Labelled photos from "new_screw_data", an image-classification folder in hmy7788/screw_defect. The possible labels are: bad, good.

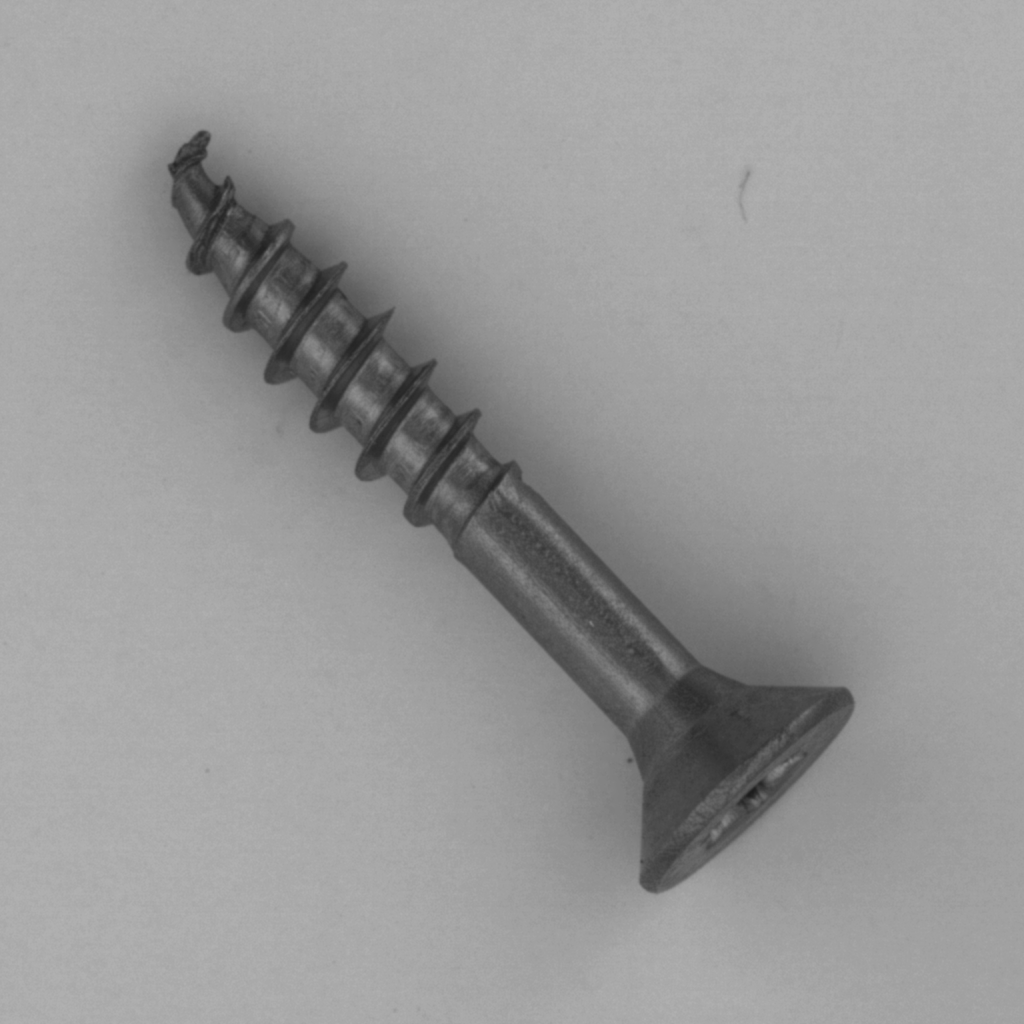
Label: bad

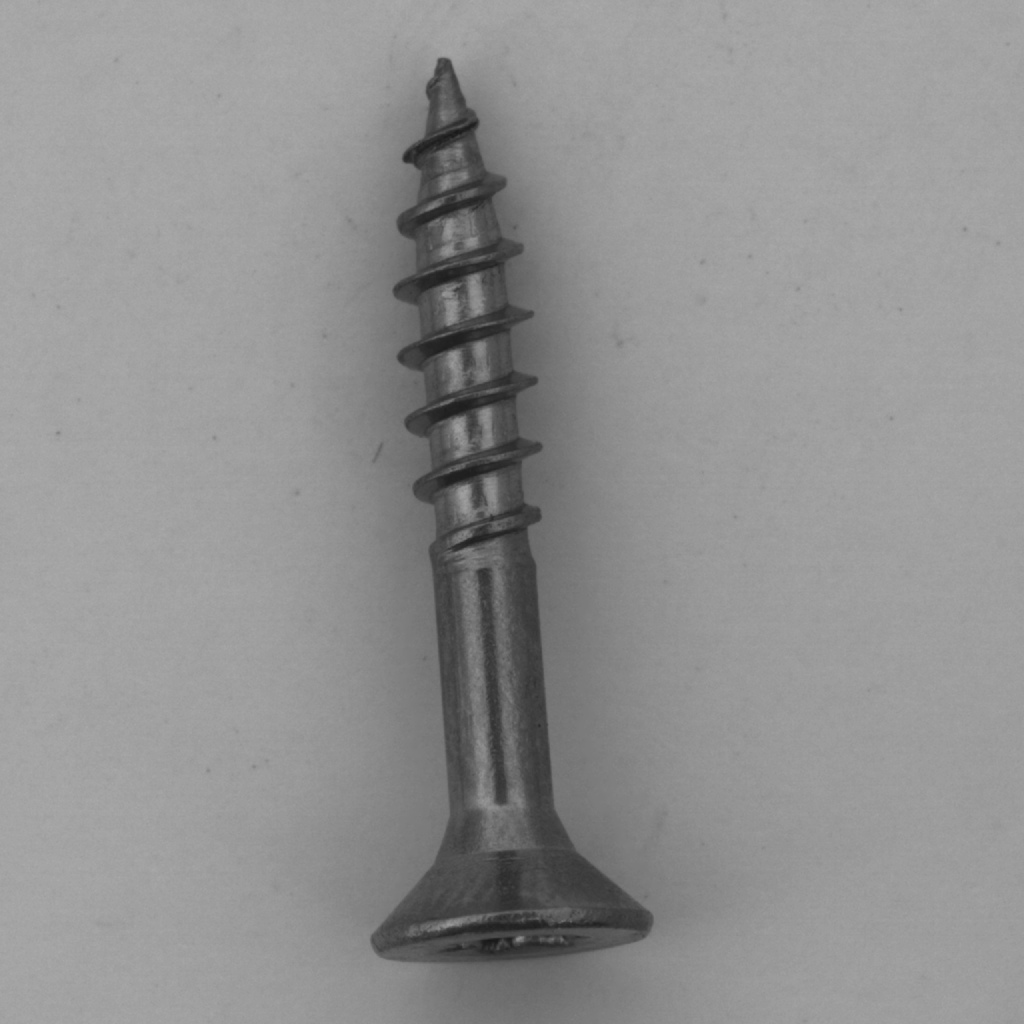
Label: good

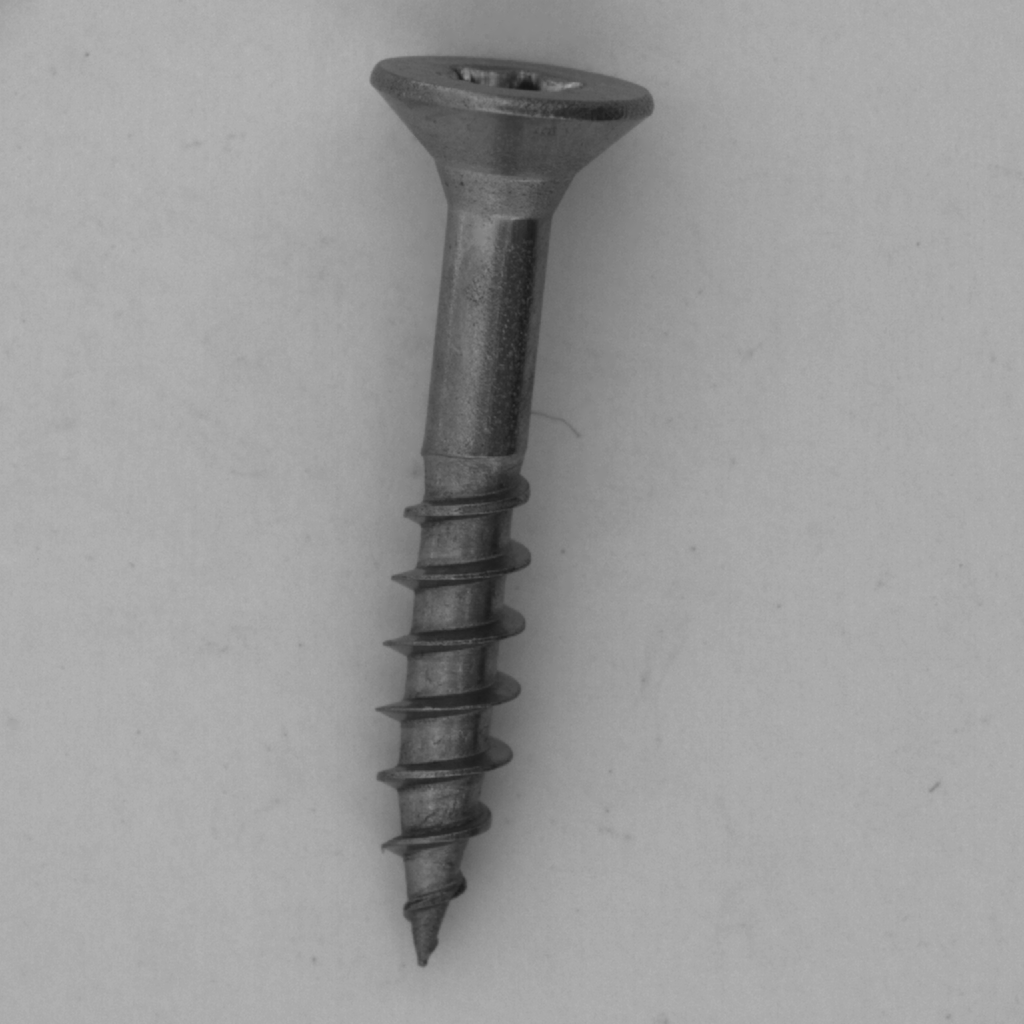
Label: good

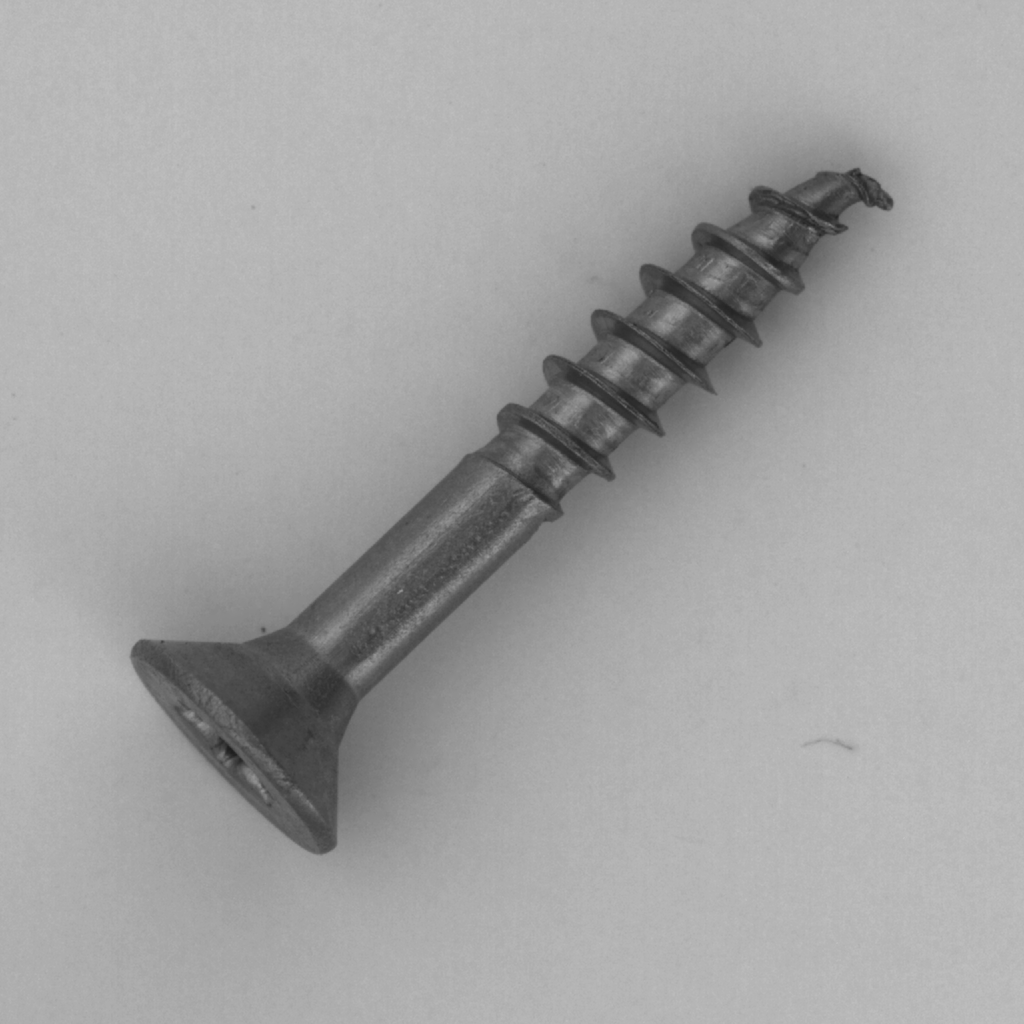
Label: bad

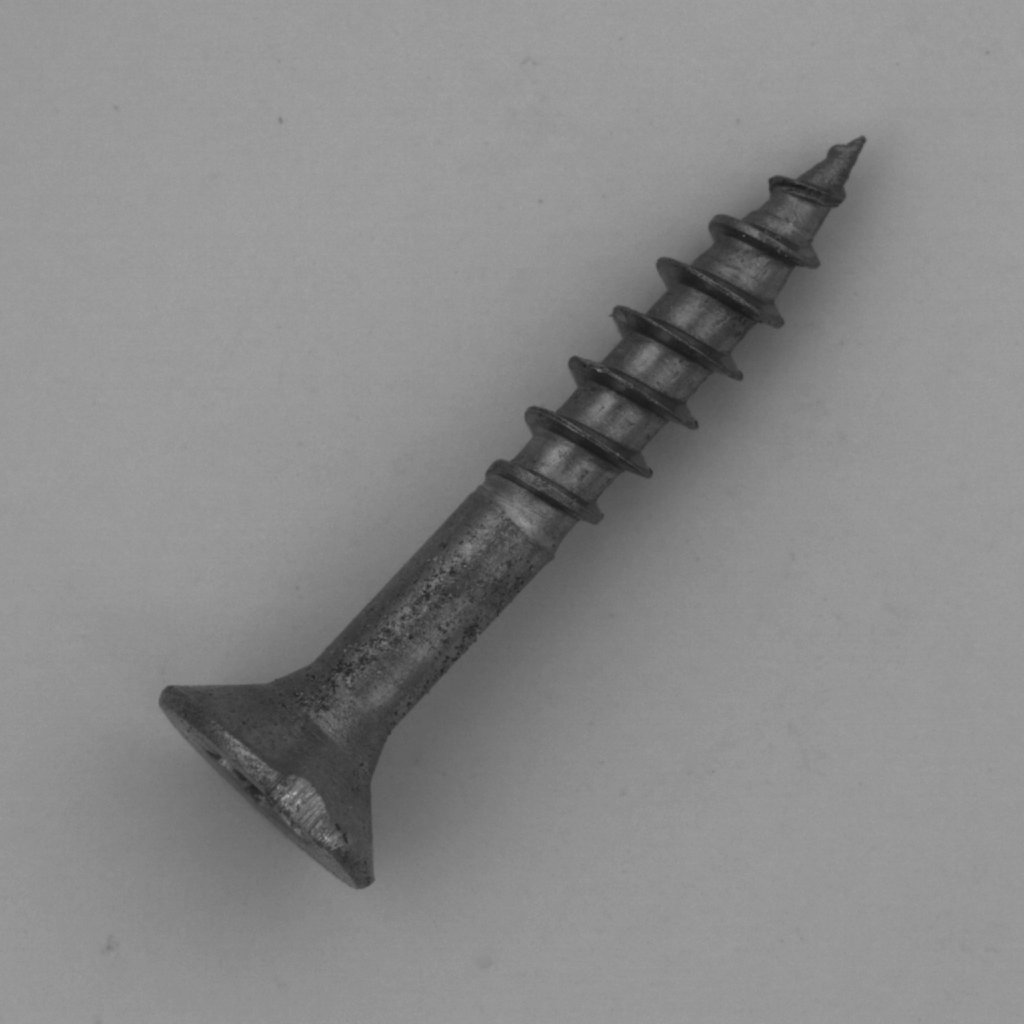
Label: bad

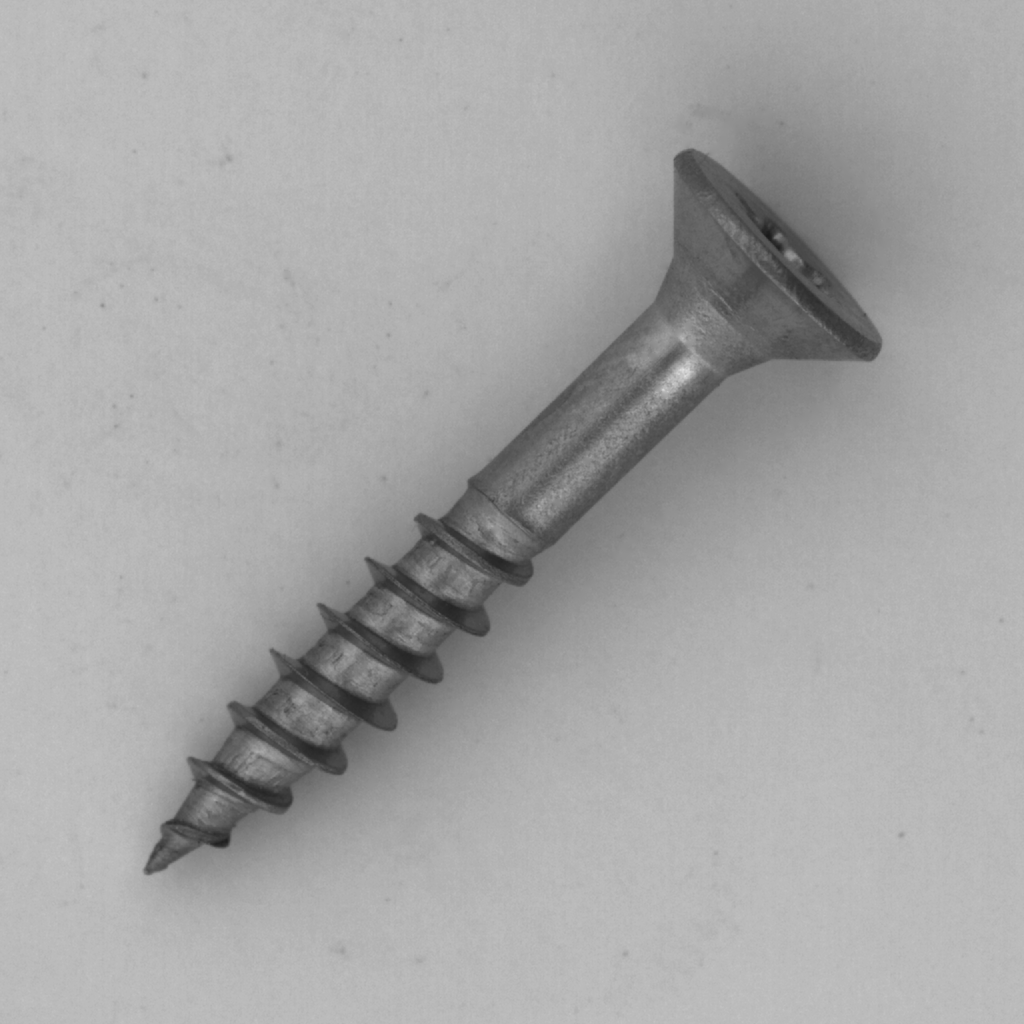
Label: good
